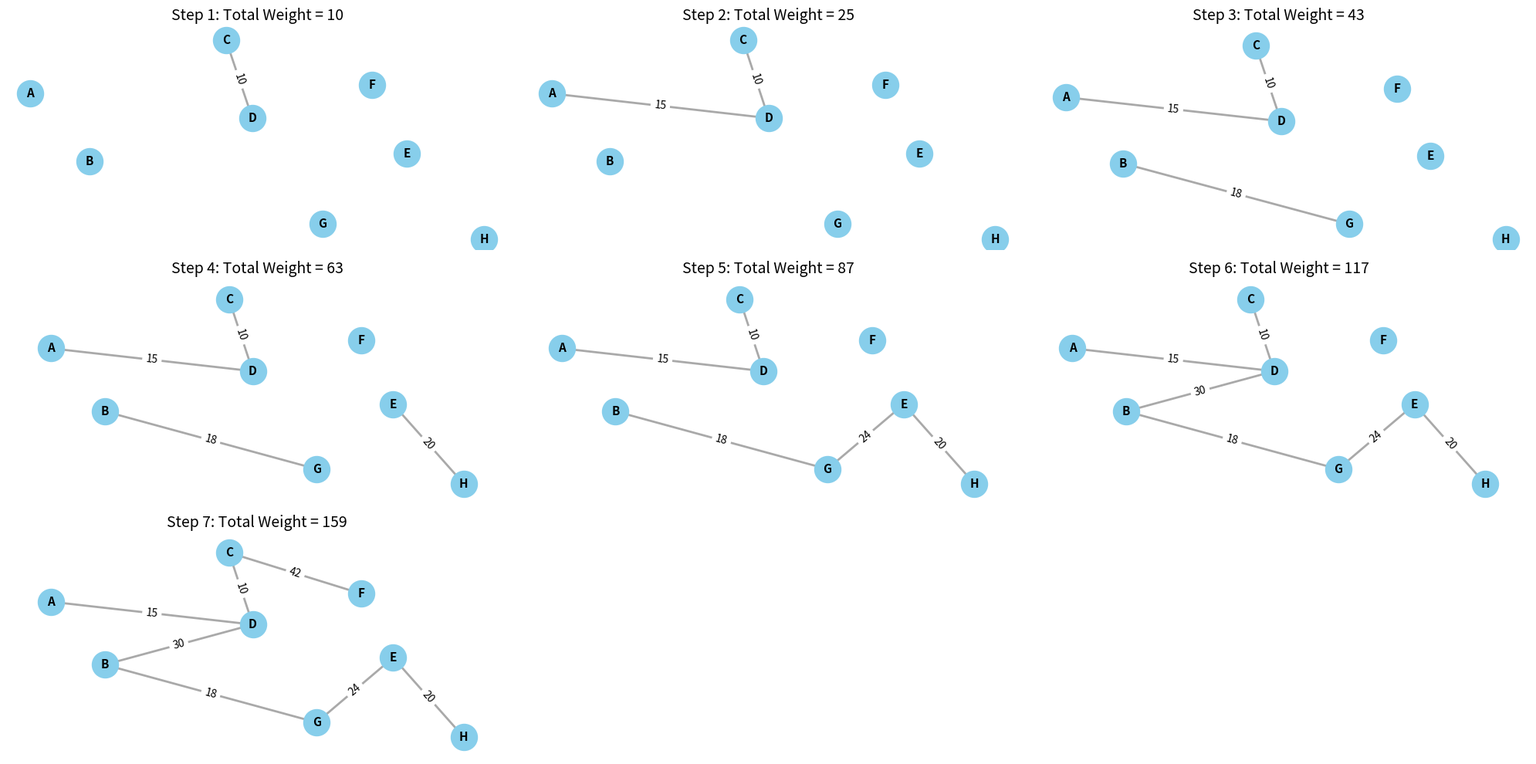

Write Python code to recreate this figure.
import matplotlib.pyplot as plt
import networkx as nx
G = nx.Graph()
edges = [
    ("A", "C", 20),
    ("A", "B", 32),
    ("A", "D", 15),
    ("B", "D", 30),
    ("B", "G", 18),
    ("C", "D", 10),
    ("C", "F", 42),
    ("D", "F", 53),
    ("D", "E", 47),
    ("F", "E", 45),
    ("E", "G", 24),
    ("E", "H", 20),
    ("G", "H", 48),
]
G.add_weighted_edges_from(edges)
pos = nx.spring_layout(G, seed=42)
built_in_mst_edges = list(nx.minimum_spanning_edges(G, algorithm="kruskal", data=True))
fig, axes = plt.subplots(3, 3, figsize=(20, 10))
axes = axes.flatten()
mst_display_graph = nx.Graph()
mst_display_graph.add_nodes_from(G.nodes())

total_weight = 0
step = 0

for u, v, data in built_in_mst_edges:
    weight = data["weight"]
    ax = axes[step]
    mst_display_graph.add_edge(u, v, weight=weight)
    total_weight += weight
    nx.draw_networkx_nodes(G, pos, node_color="skyblue", node_size=600, ax=ax)
    nx.draw_networkx_labels(G, pos, font_size=11, font_weight="bold", ax=ax)
    current_edges = list(mst_display_graph.edges())
    nx.draw_networkx_edges(G, pos, edgelist=current_edges, edge_color="darkgray", width=2, ax=ax)
    edge_labels = {(edge_u, edge_v): G[edge_u][edge_v]["weight"] for edge_u, edge_v in current_edges}
    nx.draw_networkx_edge_labels(G, pos, edge_labels=edge_labels, font_size=10, ax=ax)
    ax.set_title(f"Step {step + 1}: Total Weight = {total_weight}", fontsize=14)
    ax.axis("off")
    step += 1
while step < len(axes):
    axes[step].axis("off")
    step += 1

plt.tight_layout()
plt.show()
